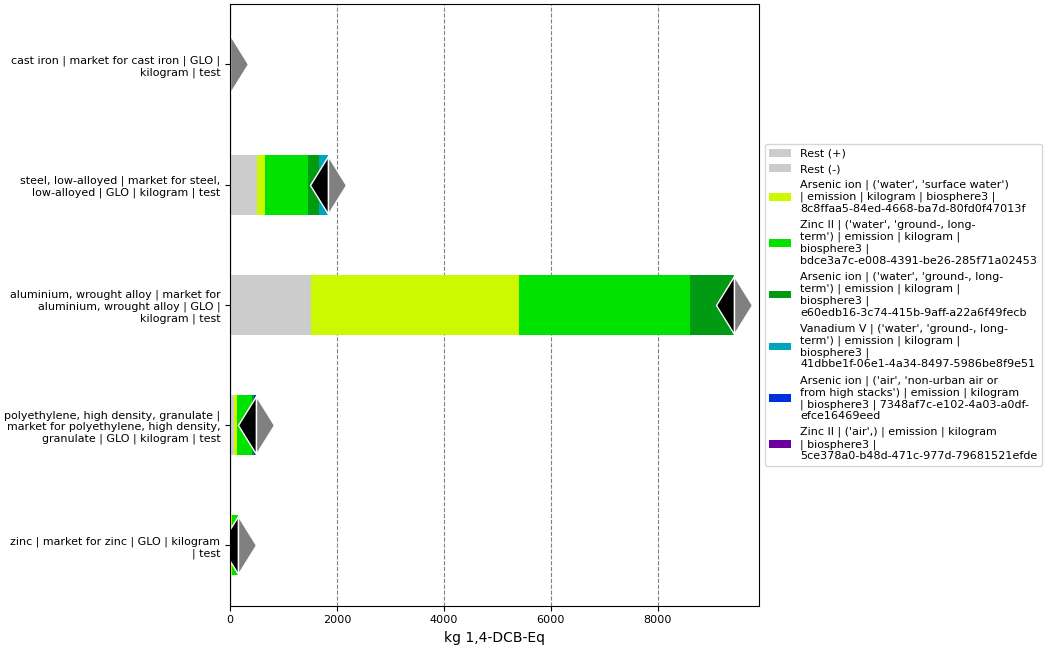

Source data for this figure (header and first rows):
, index, name, categories, type, unit, database, code, cast iron | market for cast iron | GLO |…, steel, low-alloyed | market for steel, l…, aluminium, wrought alloy | market for al…, polyethylene, high density, granulate | …, zinc | market for zinc | GLO | kilogram …
0, Score, , , , , , , 7.201, 1827, 9426, 486.8, 155.7
1, Rest (+), , , , , , , 1.735, 497.9, 1522, 75.21, 19.21
2, Rest (-), , , , , , , -3.576869642092024e-07, -8.74975540181565e-05, -0.004167, -1.1433996718189385e-05, -6.415606829283232e-07
3, Arsenic ion | ('water', 'surface water')…, Arsenic ion, ('water', 'surface water'), emission, kg 1,4-DCB-Eq, biosphere3, 8c8ffaa5-84ed-4668-ba7d-80fd0f47013f, 0.6919, 150.4, 3891, 63.94, 10.08
4, Zinc II | ('water', 'ground-, long-term'…, Zinc II, ('water', 'ground-, long-term'), emission, kg 1,4-DCB-Eq, biosphere3, bdce3a7c-e008-4391-be26-285f71a02453, 3.03, 814.7, 3188, 269.2, 114.3
5, Arsenic ion | ('water', 'ground-, long-t…, Arsenic ion, ('water', 'ground-, long-term'), emission, kg 1,4-DCB-Eq, biosphere3, e60edb16-3c74-415b-9aff-a22a6f49fecb, 0.8934, 200.2, 825, 49.28, 12.09
6, Vanadium V | ('water', 'ground-, long-te…, Vanadium V, ('water', 'ground-, long-term'), emission, kg 1,4-DCB-Eq, biosphere3, 41dbbe1f-06e1-4a34-8497-5986be8f9e51, , 164.2, , , 
7, Arsenic ion | ('air', 'non-urban air or …, Arsenic ion, ('air', 'non-urban air or from high stac…, emission, kg 1,4-DCB-Eq, biosphere3, 7348af7c-e102-4a03-a0df-efce16469eed, , , , 29.26, 
8, Zinc II | ('air',) | emission | kilogram…, Zinc II, ('air',), emission, kg 1,4-DCB-Eq, biosphere3, 5ce378a0-b48d-471c-977d-79681521efde, 0.8509, , , , 
